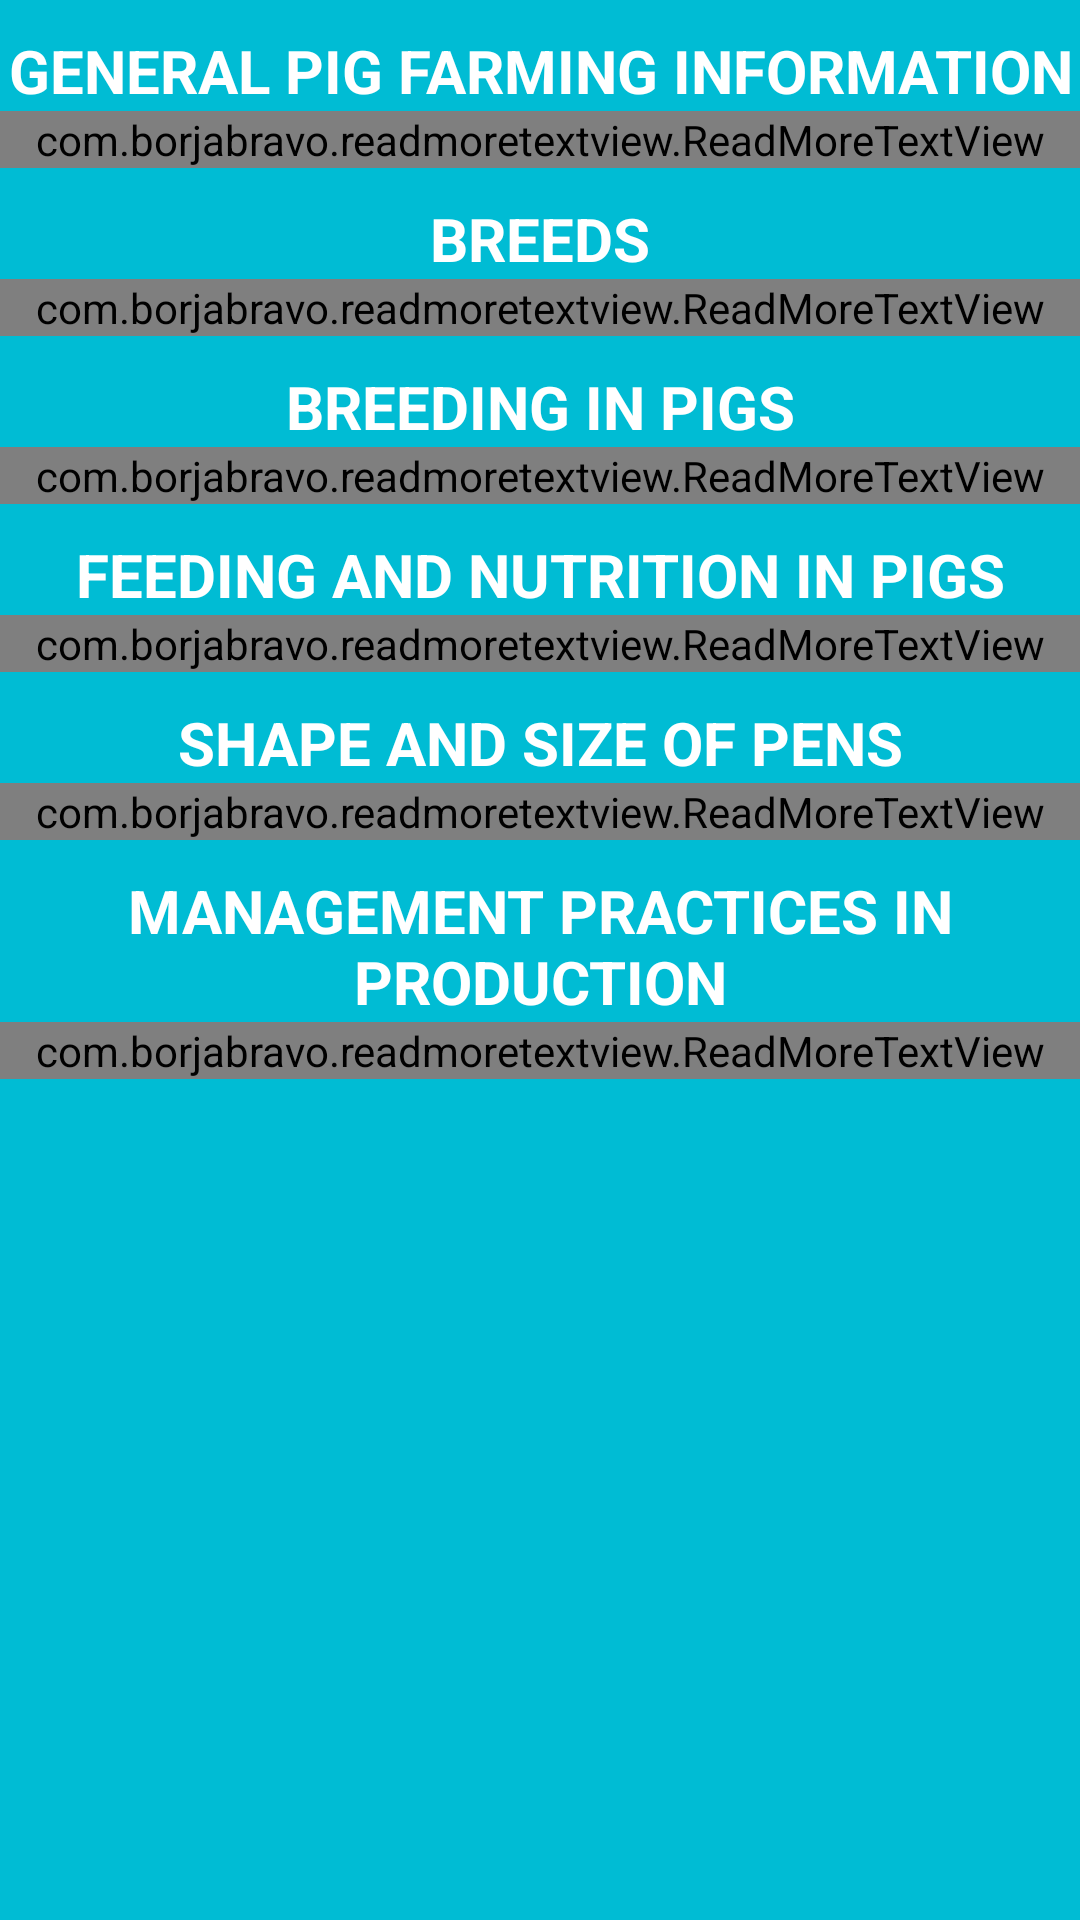

Here is an Android app screen rendered from its layout file. Give the layout XML and the strings, colors and styles it references.
<!-- AndroidManifest.xml: application theme AppTheme -->
<!-- res/layout/pig_farm_row.xml -->
<?xml version="1.0" encoding="utf-8"?>
<RelativeLayout xmlns:android="http://schemas.android.com/apk/res/android"
    android:layout_width="match_parent"
    android:layout_height="match_parent"
    xmlns:app="http://schemas.android.com/apk/res-auto"
    android:background="@color/activities_background">
    <TextView
        android:id="@+id/pig_general_info_title"
        android:layout_width="match_parent"
        android:layout_height="wrap_content"
        android:paddingTop="10dp"
        android:text="General Pig Farming Information"
        android:textColor="@color/white"
        android:textSize="20sp"
        android:textAllCaps="true"
        android:textStyle="bold"
        android:textAlignment="center"/>
    <com.borjabravo.readmoretextview.ReadMoreTextView
        android:id="@+id/pig_general_info"
        android:layout_width="match_parent"
        android:layout_height="wrap_content"
        android:layout_below="@id/pig_general_info_title"
        android:textColor="@color/black"
        app:colorClickableText="#166BE8"
        app:trimLength="350"
        app:trimMode="trimModeLength"
        app:trimCollapsedText="Show less"
        app:trimExpandedText="Show more"/>
    <TextView
        android:id="@+id/pig_breeds_title"
        android:layout_width="match_parent"
        android:layout_height="wrap_content"
        android:layout_below="@+id/pig_general_info"
        android:paddingTop="10dp"
        android:text="Breeds"
        android:textAllCaps="true"
        android:textColor="@color/white"
        android:textSize="20sp"
        android:textStyle="bold"
        android:textAlignment="center"/>
    <com.borjabravo.readmoretextview.ReadMoreTextView
        android:id="@+id/pig_breeds"
        android:layout_width="match_parent"
        android:layout_height="wrap_content"
        android:layout_below="@id/pig_breeds_title"
        android:textColor="@color/black"
        app:colorClickableText="#166BE8"
        app:trimLength="350"
        app:trimMode="trimModeLength"
        app:trimCollapsedText="Show less"
        app:trimExpandedText="Show more"/>
    <TextView
        android:id="@+id/pig_breeding_title"
        android:layout_width="match_parent"
        android:layout_height="wrap_content"
        android:layout_below="@+id/pig_breeds"
        android:paddingTop="10dp"
        android:text="Breeding in Pigs"
        android:textAllCaps="true"
        android:textColor="@color/white"
        android:textSize="20sp"
        android:textStyle="bold"
        android:textAlignment="center"/>
    <com.borjabravo.readmoretextview.ReadMoreTextView
        android:id="@+id/pig_breeding"
        android:layout_width="match_parent"
        android:layout_height="wrap_content"
        android:layout_below="@id/pig_breeding_title"
        android:textColor="@color/black"
        app:colorClickableText="#166BE8"
        app:trimLength="350"
        app:trimMode="trimModeLength"
        app:trimCollapsedText="Show less"
        app:trimExpandedText="Show more"/>
    <TextView
        android:id="@+id/pig_feeding_title"
        android:layout_width="match_parent"
        android:layout_height="wrap_content"
        android:layout_below="@+id/pig_breeding"
        android:paddingTop="10dp"
        android:text="Feeding and Nutrition in Pigs"
        android:textAllCaps="true"
        android:textColor="@color/white"
        android:textSize="20sp"
        android:textStyle="bold"
        android:textAlignment="center"/>
    <com.borjabravo.readmoretextview.ReadMoreTextView
        android:id="@+id/pig_feeding"
        android:layout_width="match_parent"
        android:layout_height="wrap_content"
        android:layout_below="@id/pig_feeding_title"
        android:textColor="@color/black"
        app:colorClickableText="#166BE8"
        app:trimLength="350"
        app:trimMode="trimModeLength"
        app:trimCollapsedText="Show less"
        app:trimExpandedText="Show more"/>
    <TextView
        android:id="@+id/pig_pens_title"
        android:layout_width="match_parent"
        android:layout_height="wrap_content"
        android:layout_below="@+id/pig_feeding"
        android:paddingTop="10dp"
        android:text="Shape and Size of pens"
        android:textAllCaps="true"
        android:textColor="@color/white"
        android:textSize="20sp"
        android:textStyle="bold"
        android:textAlignment="center"/>
    <com.borjabravo.readmoretextview.ReadMoreTextView
        android:id="@+id/pig_pens"
        android:layout_width="match_parent"
        android:layout_height="wrap_content"
        android:layout_below="@id/pig_pens_title"
        android:textColor="@color/black"
        app:colorClickableText="#166BE8"
        app:trimLength="350"
        app:trimMode="trimModeLength"
        app:trimCollapsedText="Show less"
        app:trimExpandedText="Show more"/>
    <TextView
        android:id="@+id/pig_management_title"
        android:layout_width="match_parent"
        android:layout_height="wrap_content"
        android:layout_below="@+id/pig_pens"
        android:paddingTop="10dp"
        android:text="Management Practices in production"
        android:textAllCaps="true"
        android:textColor="@color/white"
        android:textSize="20sp"
        android:textStyle="bold"
        android:textAlignment="center"/>
    <com.borjabravo.readmoretextview.ReadMoreTextView
        android:id="@+id/pig_management"
        android:layout_width="match_parent"
        android:layout_height="wrap_content"
        android:layout_below="@id/pig_management_title"
        android:textColor="@color/black"
        app:colorClickableText="#166BE8"
        app:trimLength="350"
        app:trimMode="trimModeLength"
        app:trimCollapsedText="Show less"
        app:trimExpandedText="Show more"/>

</RelativeLayout>
<!-- resources referenced by this layout -->
<resources>
  <color name="activities_background">#00BCD4</color>
  <color name="black">#000000</color>
  <color name="white">#ffffff</color>
  <style name="AppTheme" parent="Theme.AppCompat.NoActionBar">
          
          <item name="colorPrimary">@color/colorPrimary</item>
          <item name="colorPrimaryDark">@color/colorPrimaryDark</item>
          <item name="colorAccent">@color/colorAccent</item>
      </style>
  <color name="colorPrimary">#00bcd4</color>
  <color name="colorPrimaryDark">#0097a7</color>
  <color name="colorAccent">#FF5722</color>
</resources>
